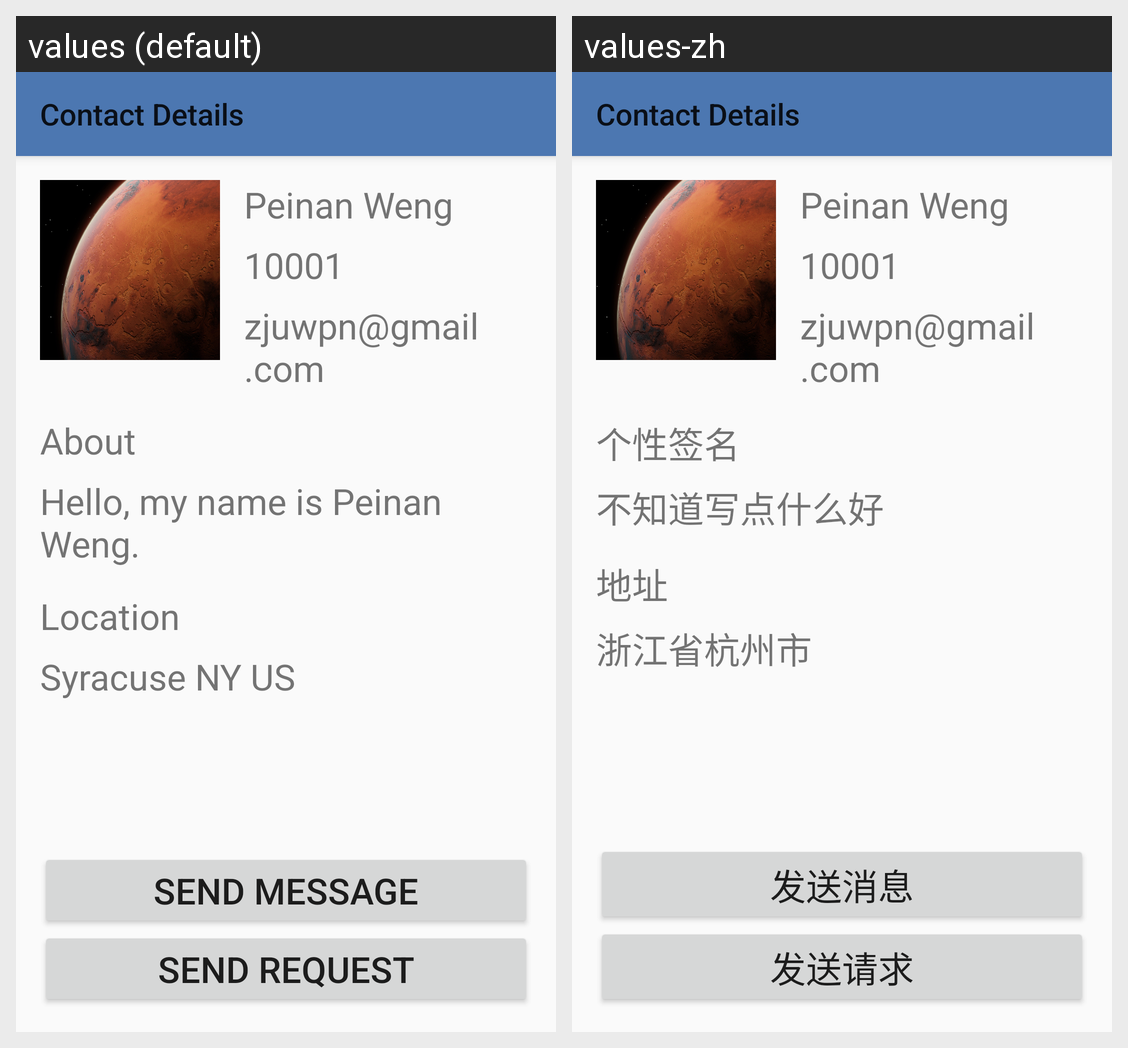

Locale-by-locale string values for the Android screen shown in this grid:
Android screen res/layout/fragment_contact_detail.xml rendered under 2 locales, left to right: values (default), values-zh. Device: Nexus 5 (rendered at 1080×1920; each locale shown at half size, 540×960, under a caption strip naming it); theme Theme.AppCompat.Light.NoActionBar.
Strings drawn on this screen, with the default value and each locale's value (text and hints the layout hard-codes, and strings that could not be matched under every locale, appear in the picture but are not listed):

nickname_placeholder
  values: Peinan Weng
  values-zh: Peinan Weng

id_placeholder
  values: 10001
  values-zh: 10001

email_placeholder
  values: zjuwpn@gmail.com
  values-zh: zjuwpn@gmail.com

label_about
  values: About
  values-zh: 个性签名

about_placeholder
  values: Hello, my name is Peinan Weng.
  values-zh: 不知道写点什么好

label_location
  values: Location
  values-zh: 地址

location_placeholder
  values: Syracuse NY US
  values-zh: 浙江省杭州市

button_send_message
  values: Send Message
  values-zh: 发送消息

button_send_request
  values: Send Request
  values-zh: 发送请求
